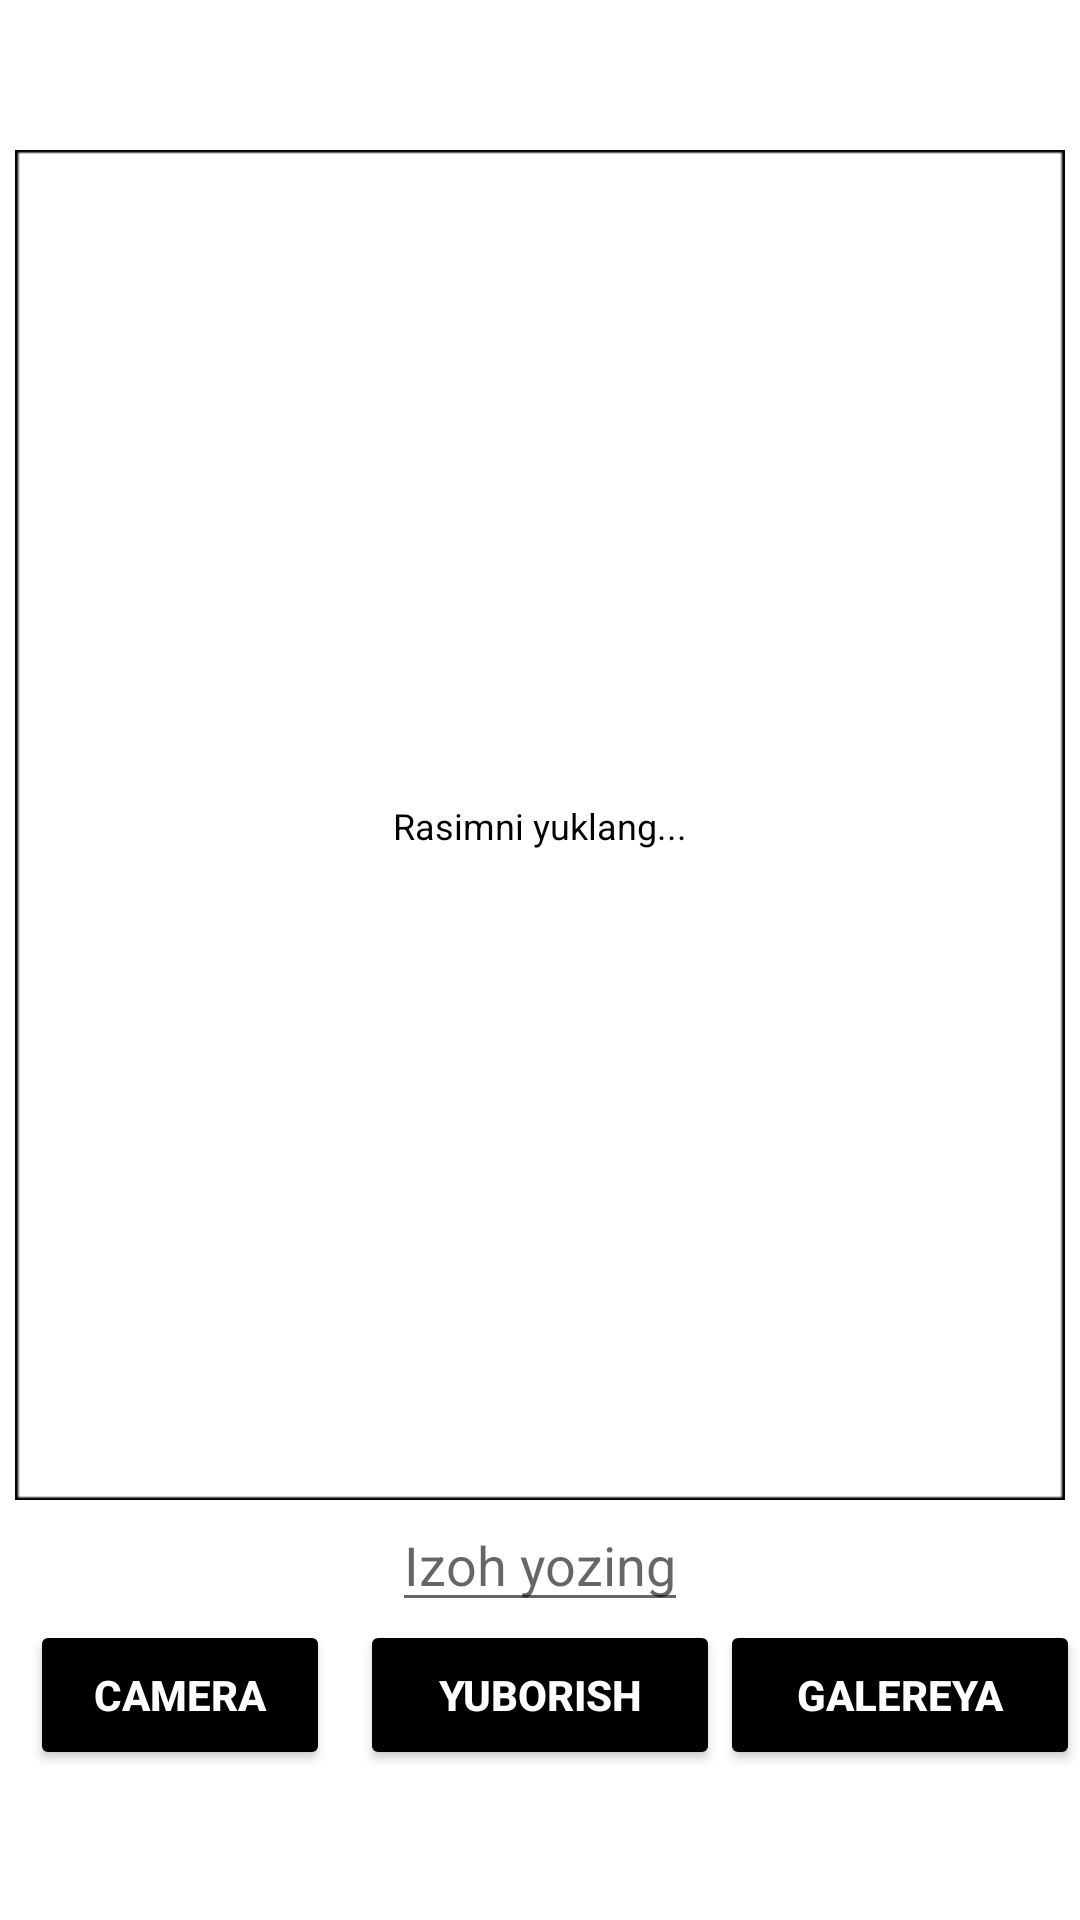

Layout XML and referenced resources for this Android screen:
<!-- AndroidManifest.xml: application theme Theme.RavonYolTest -->
<!-- res/layout/activity_main.xml -->
<?xml version="1.0" encoding="utf-8"?>
<androidx.constraintlayout.widget.ConstraintLayout xmlns:android="http://schemas.android.com/apk/res/android"
    xmlns:app="http://schemas.android.com/apk/res-auto"
    xmlns:tools="http://schemas.android.com/tools"
    android:layout_width="match_parent"
    android:background="@color/white"
    android:layout_height="match_parent"
    tools:context=".MainActivity">

    
    <Button
        android:id="@+id/camera_button"
        android:layout_width="100dp"
        android:layout_height="50dp"
        android:backgroundTint="@color/black"
        android:text="Camera"

        android:textColor="@color/white"
        android:textStyle="bold"
        android:layout_marginBottom="50dp"
        app:layout_constraintBottom_toBottomOf="parent"
        app:layout_constraintEnd_toStartOf="@+id/sendImage"
        app:layout_constraintStart_toStartOf="parent" />

    <Button
        android:id="@+id/sendImage"
        android:layout_width="120dp"
        android:layout_height="50dp"
        android:layout_margin="50dp"
        android:backgroundTint="@color/black"
        android:text="Yuborish"

        android:textColor="@color/white"
        android:textStyle="bold"
        app:layout_constraintBottom_toBottomOf="parent"
        app:layout_constraintEnd_toEndOf="parent"
        app:layout_constraintStart_toStartOf="parent" />

    


    <Button
        android:id="@+id/BSelectImage"
        android:layout_width="120dp"
        android:layout_height="50dp"
        android:layout_centerHorizontal="true"
        android:layout_marginBottom="50dp"
        android:backgroundTint="@color/black"
        android:text="Galereya"
        android:textColor="@android:color/white"
        android:textStyle="bold"
        app:layout_constraintBottom_toBottomOf="parent"
        app:layout_constraintEnd_toEndOf="parent"
        app:layout_constraintStart_toEndOf="@+id/sendImage" />


    <ImageView
        android:id="@+id/click_image"
        android:layout_width="350dp"
        android:layout_height="450dp"
        android:background="@drawable/scale"
        android:layout_marginTop="50dp"
        app:layout_constraintEnd_toEndOf="parent"
        app:layout_constraintStart_toStartOf="parent"
        app:layout_constraintTop_toTopOf="parent" />
    <TextView
        android:layout_width="wrap_content"
        android:layout_height="wrap_content"
        android:text="Rasimni yuklang..."
        android:textSize="12dp"
        android:textColor="@color/black"
        app:layout_constraintBottom_toBottomOf="@+id/click_image"
        app:layout_constraintEnd_toEndOf="@+id/click_image"
        app:layout_constraintStart_toStartOf="@+id/click_image"
        app:layout_constraintTop_toTopOf="@+id/click_image" />
    <EditText
        android:id="@+id/description"
        android:layout_width="wrap_content"
        android:layout_height="wrap_content"
        android:hint="Izoh yozing"
        app:layout_constraintBottom_toTopOf="@+id/sendImage"
        app:layout_constraintEnd_toEndOf="parent"
        app:layout_constraintStart_toStartOf="parent"
        app:layout_constraintTop_toBottomOf="@+id/click_image" />

</androidx.constraintlayout.widget.ConstraintLayout>
<!-- resources referenced by this layout -->
<resources>
  <!-- drawable scale: jpg bitmap (drawable, 9804 bytes) -->
  <style name="Theme.RavonYolTest" parent="Theme.MaterialComponents.DayNight.DarkActionBar">
          
          <item name="colorPrimary">@color/purple_500</item>
          <item name="colorPrimaryVariant">@color/purple_700</item>
          <item name="colorOnPrimary">@color/white</item>
          
          <item name="colorSecondary">@color/teal_200</item>
          <item name="colorSecondaryVariant">@color/teal_700</item>
          <item name="colorOnSecondary">@color/black</item>
          
          <item name="android:statusBarColor">@color/black</item>
          
      </style>
  <!-- not gathered from this repository: default colours our renderer supplied (Android Studio template values) -->
  <color name="purple_500">#FF6200EE</color>
  <color name="purple_700">#FF3700B3</color>
  <color name="teal_200">#FF03DAC5</color>
  <color name="teal_700">#FF018786</color>
  <color name="black">#FF000000</color>
  <color name="white">#FFFFFFFF</color>
</resources>
